Dataset: kiwi (GitHub, yugan-tano/farm-guardian). Classes: brown spot, gray mold, healthy, ulcer.

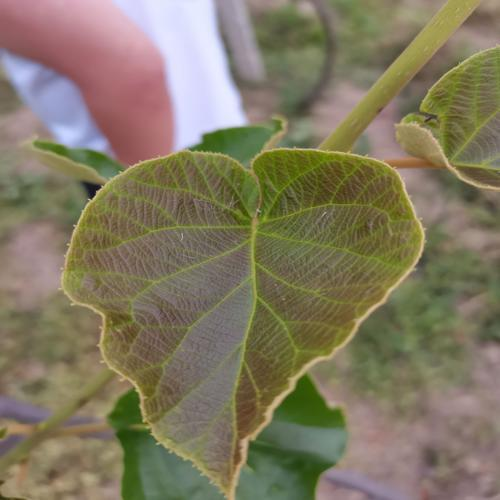
Label: healthy

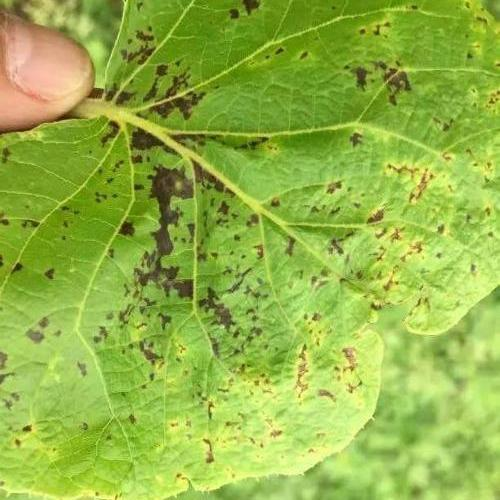
Label: ulcer

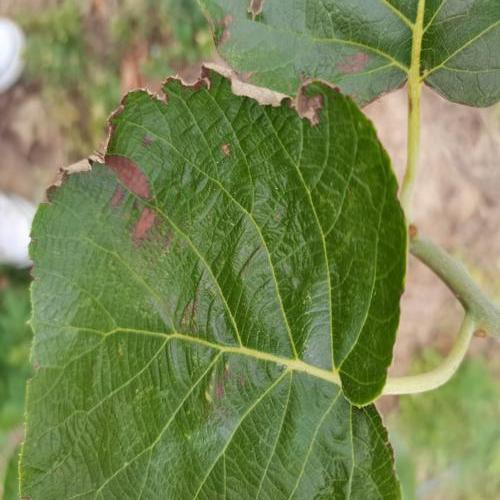
Label: gray mold

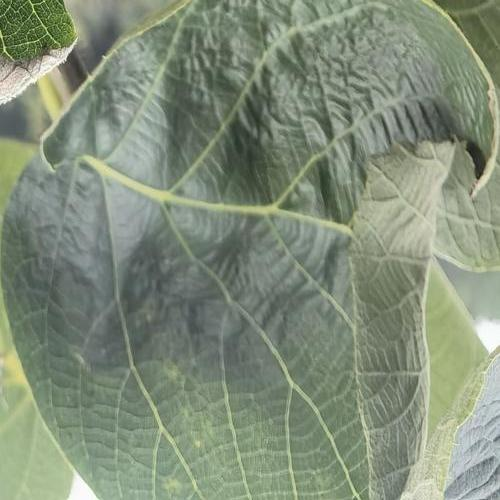
Label: healthy

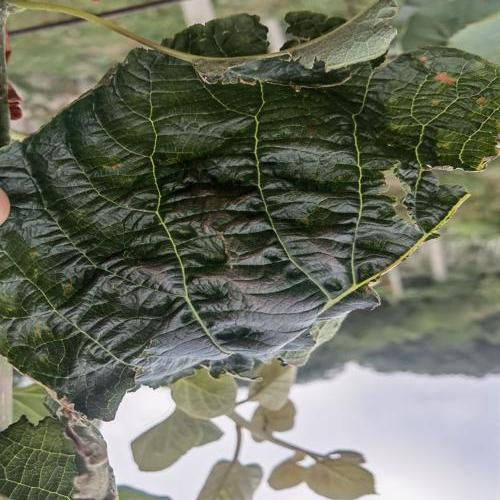
Label: brown spot

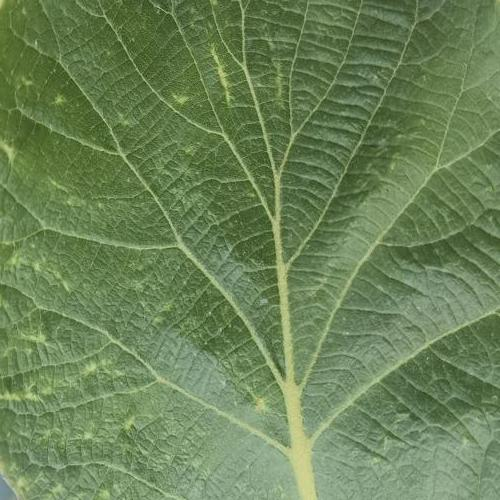
Label: ulcer
